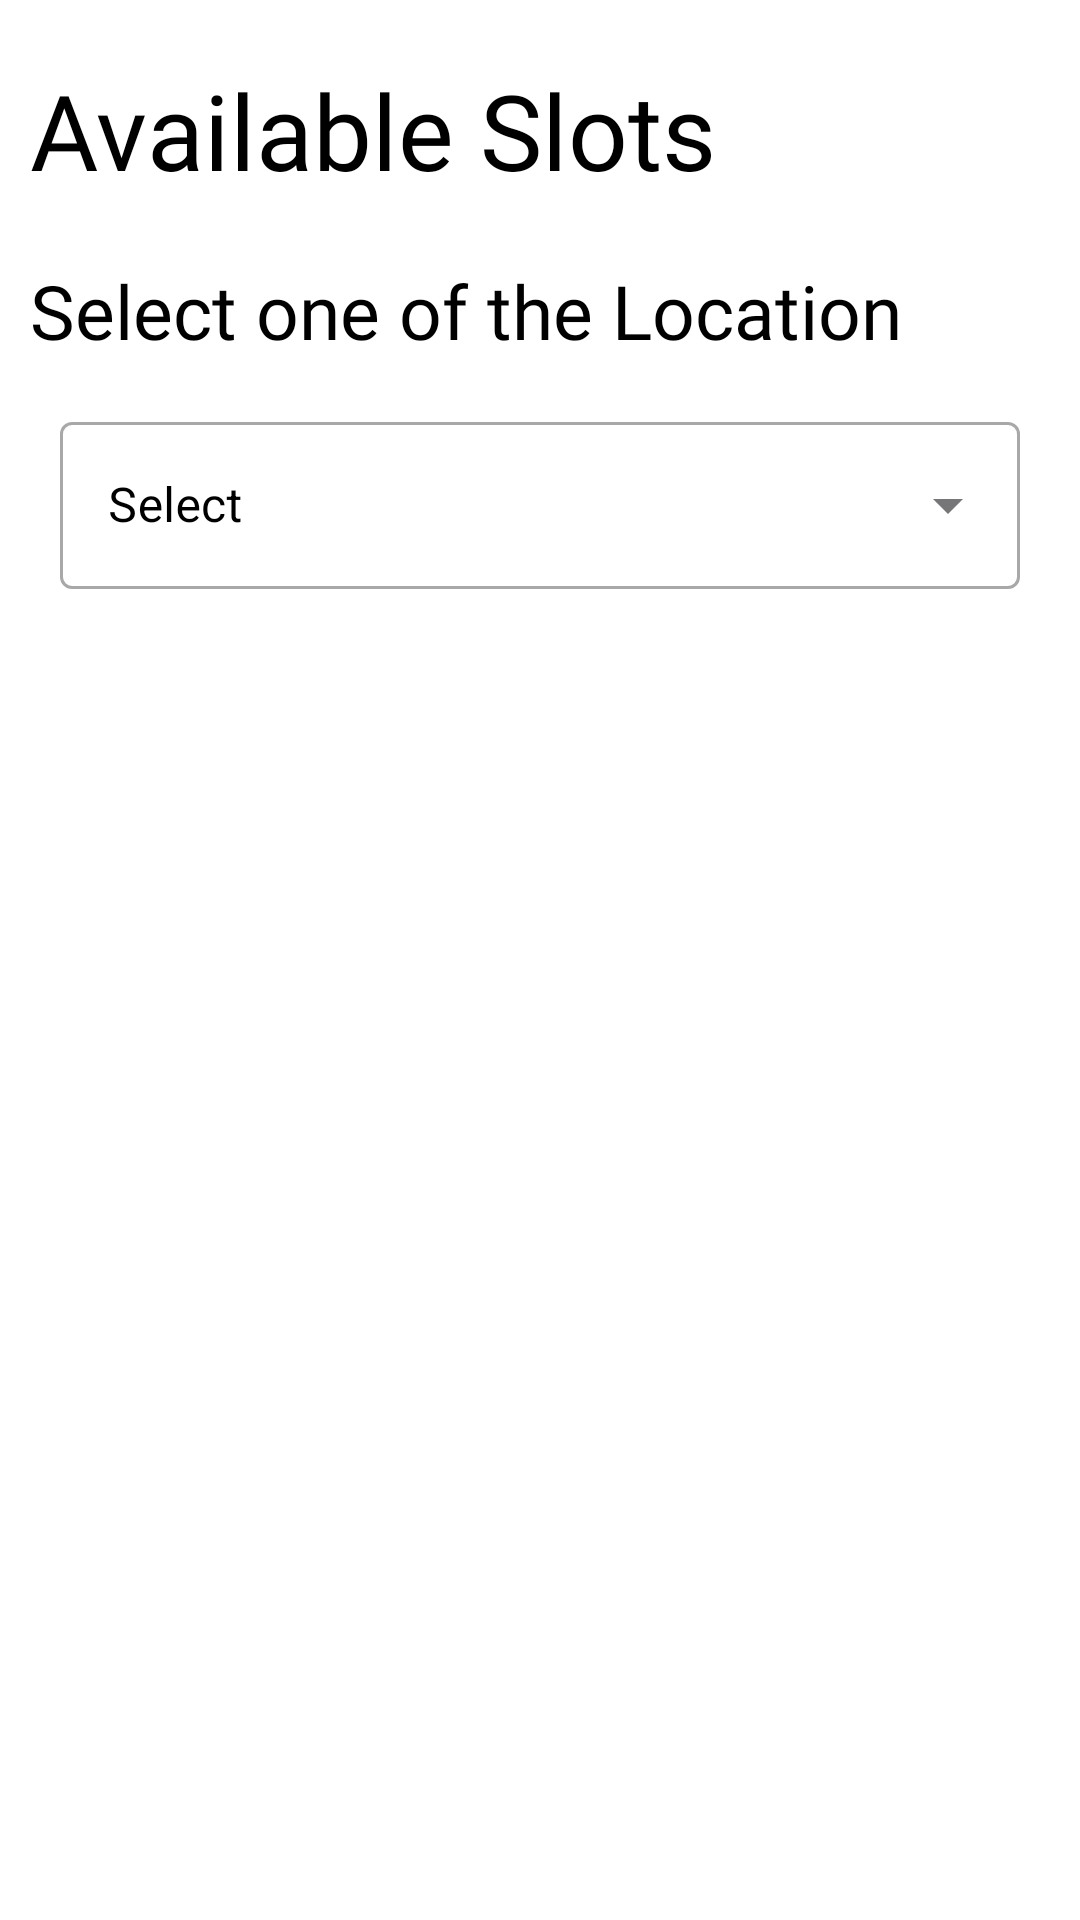

Here is an Android app screen rendered from its layout file. Give the layout XML and the strings, colors and styles it references.
<!-- AndroidManifest.xml: application theme Theme.Parking_Management -->
<!-- res/layout/activity_available_slots.xml -->
<?xml version="1.0" encoding="utf-8"?>
<LinearLayout xmlns:android="http://schemas.android.com/apk/res/android"
    xmlns:app="http://schemas.android.com/apk/res-auto"
    xmlns:tools="http://schemas.android.com/tools"
    android:layout_width="match_parent"
    android:layout_height="match_parent"
    tools:context=".Available_slots"
    android:background="#fff"
    android:orientation="vertical">

    <TextView
        android:layout_width="match_parent"
        android:layout_height="wrap_content"
        android:layout_marginTop="20dp"
        android:layout_marginBottom="20dp"
        android:layout_marginStart="10dp"
        android:layout_marginEnd="5dp"
        android:text="Available Slots"
        android:textSize="35sp"
        android:textColor="#000"
        android:fontFamily="@font/bungee"/>

    <TextView
        android:layout_width="match_parent"
        android:layout_height="wrap_content"
        android:text="Select one of the Location"
        android:textSize="25sp"
        android:textColor="#000"
        android:fontFamily="@font/antic"
        android:layout_marginStart="10dp"
        android:layout_marginEnd="5dp"/>

    <com.google.android.material.textfield.TextInputLayout
        style="@style/Widget.MaterialComponents.TextInputLayout.OutlinedBox.ExposedDropdownMenu"
        android:layout_width="match_parent"
        android:layout_height="wrap_content"
        android:hint="Select"
        android:layout_marginStart="20dp"
        android:layout_marginEnd="20dp"
        android:layout_marginTop="15dp"
        android:textColorHint="#000">

        <AutoCompleteTextView
            android:id="@+id/location"
            android:layout_width="match_parent"
            android:layout_height="wrap_content"
            android:inputType="none"/>

    </com.google.android.material.textfield.TextInputLayout>

    <LinearLayout
        android:id="@+id/slot_count_ly"
        android:layout_width="match_parent"
        android:layout_height="wrap_content"
        android:orientation="horizontal"
        android:layout_marginTop="20dp"
        android:visibility="invisible">

        <TextView
            android:layout_width="wrap_content"
            android:layout_height="wrap_content"
            android:text="Empty Slots Count: "
            android:layout_marginStart="10dp"
            android:textColor="#000"
            android:textSize="25sp"
            android:fontFamily="@font/corben"
            android:textStyle="bold"/>

        <TextView
            android:id="@+id/slot_count"
            android:text="1"
            android:layout_width="wrap_content"
            android:layout_height="wrap_content"
            android:layout_marginStart="5dp"
            android:textSize="20sp"
            android:textColor="#000"
            android:layout_gravity="center_vertical"/>

    </LinearLayout>

    <LinearLayout
        android:id="@+id/slots_ly"
        android:layout_width="match_parent"
        android:layout_height="wrap_content"
        android:orientation="vertical"
        android:layout_marginTop="20dp"
        android:visibility="invisible">

        <TextView
            android:layout_width="wrap_content"
            android:layout_height="wrap_content"
            android:text="Slots: "
            android:layout_marginStart="10dp"
            android:textColor="#000"
            android:textSize="25sp"
            android:fontFamily="@font/corben"/>

        <ScrollView
            android:layout_width="match_parent"
            android:layout_height="wrap_content">

            <androidx.recyclerview.widget.RecyclerView
                android:id="@+id/slots_rv"
                android:layout_width="match_parent"
                android:layout_height="wrap_content"
                android:layout_marginTop="10dp"
                android:layout_marginStart="20dp"
                android:layout_marginEnd="10dp"/>
        </ScrollView>

    </LinearLayout>

</LinearLayout>
<!-- resources referenced by this layout -->
<resources>
  <style name="Theme.Parking_Management" parent="Theme.AppCompat.Light">
  
          <item name="android:windowIsTranslucent">true</item>
  
      </style>
</resources>
